5-way image classification set "trunk" from GitHub (krishnaarjun/ropesi); label vocabulary: garb, hands, paper, rock, scissors.

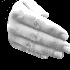
Label: paper

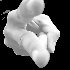
Label: scissors

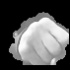
Label: rock

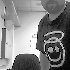
Label: garb

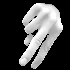
Label: scissors

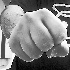
Label: hands
